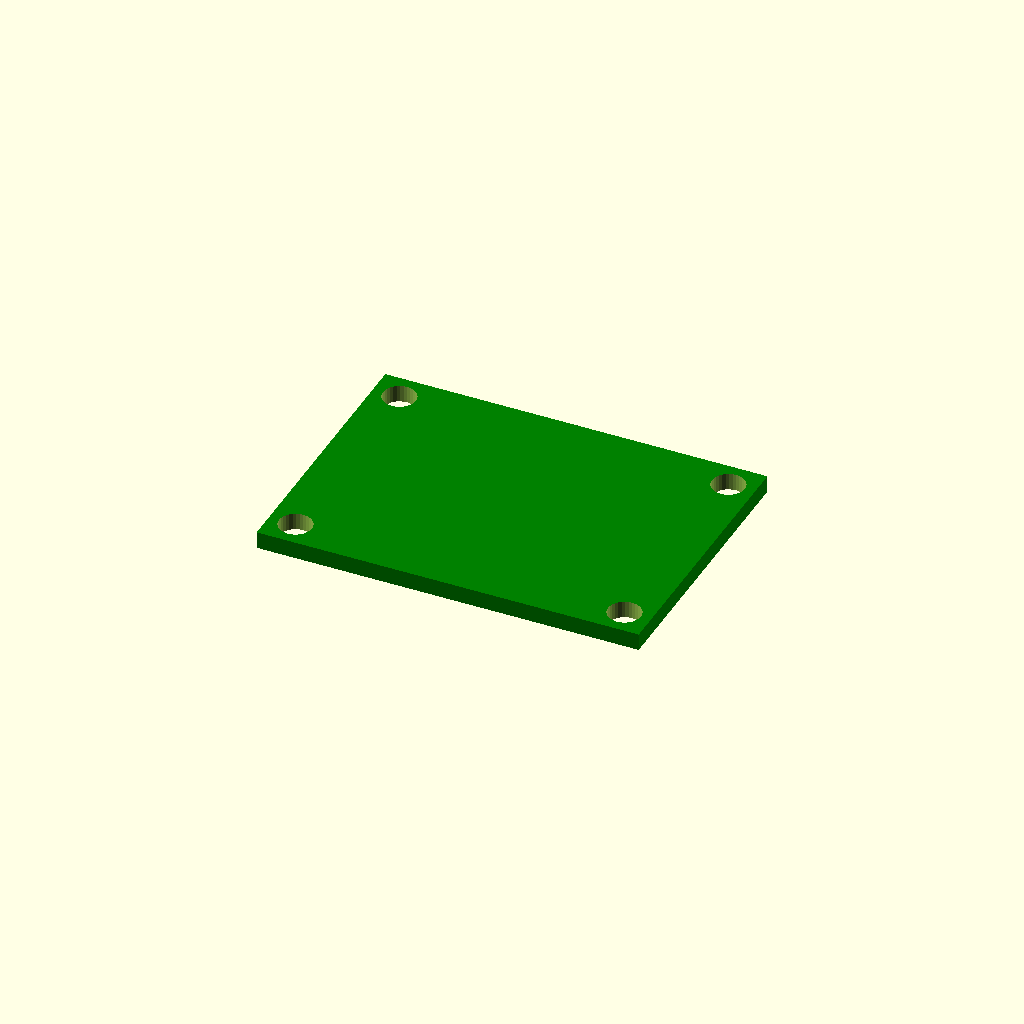
Cell 1: rendered with the file's own defaults.
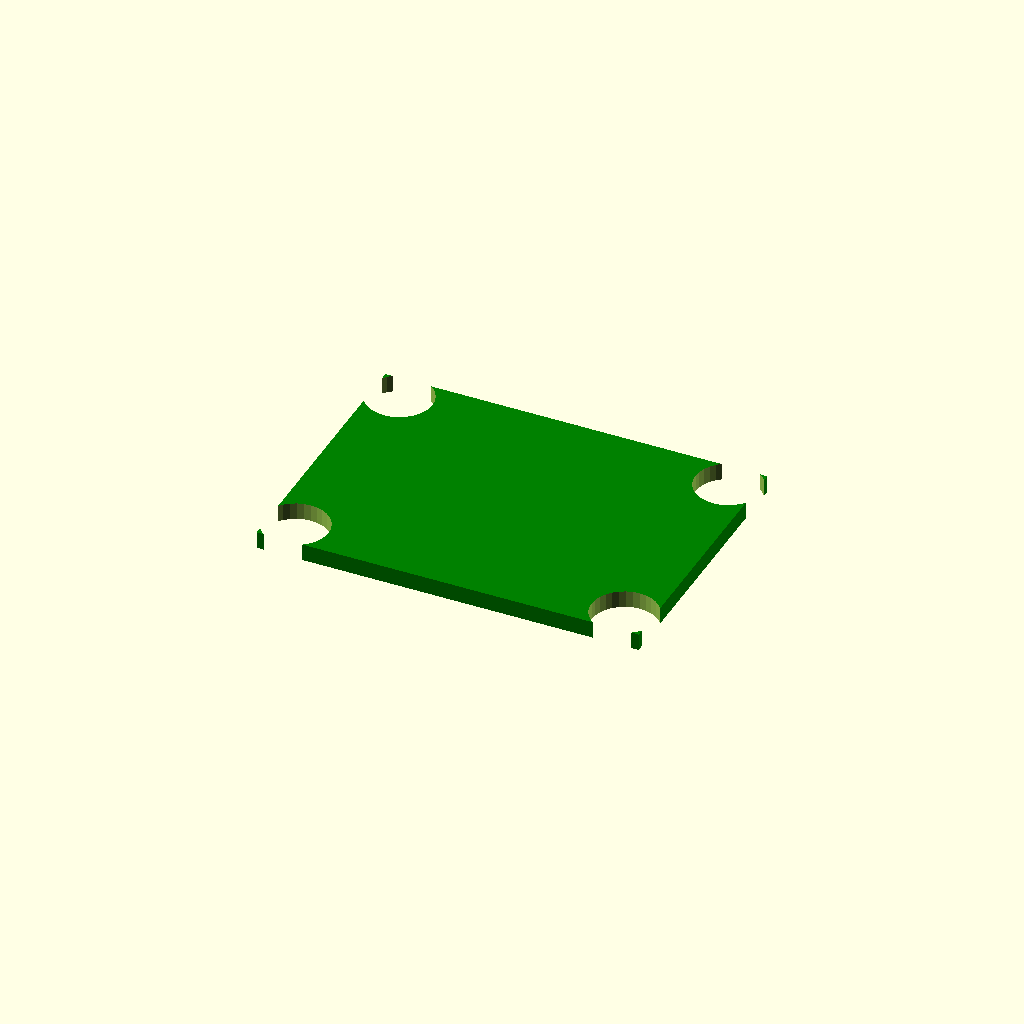
Cell 2: mounting_hole_diameter = 6.2 (everything else at default).
All cells are drawn from one camera (rotation 55°, 0°, 25°, orthographic, colour scheme Cornfield), so only the parameter changes between them.
The OpenSCAD source (cad/dashboard/parts/gps_board.scad):
pcb_dimensions = [36, 26, 1.6];

mounting_hole_diameter = 3.1;
mounting_hole_centres = [31, 21];

module GpsBoardHoles()
{
  for(x = [-mounting_hole_centres[0] / 2, mounting_hole_centres[0] / 2])
  {
    for(y = [-mounting_hole_centres[1] / 2, mounting_hole_centres[1] / 2])
    {
      translate([x, y, 0])
      {
        circle(d=mounting_hole_diameter, $fn=32);
      }
    }
  }
}

module GpsBoard()
{
  difference()
  {
    /* PCB */
    translate([0, 0, pcb_dimensions[2] / 2])
    {
      color("green")
      {
        cube(pcb_dimensions, center=true);
      }
    }

    linear_extrude(20, center=true)
    {
      GpsBoardHoles();
    }
  }
}

GpsBoard();
Customizer parameters (derived from the source; name, type, default, range or options):
pcb_dimensions: vector, default [36, 26, 1.6]
mounting_hole_diameter: number, default 3.1
mounting_hole_centres: vector, default [31, 21]
